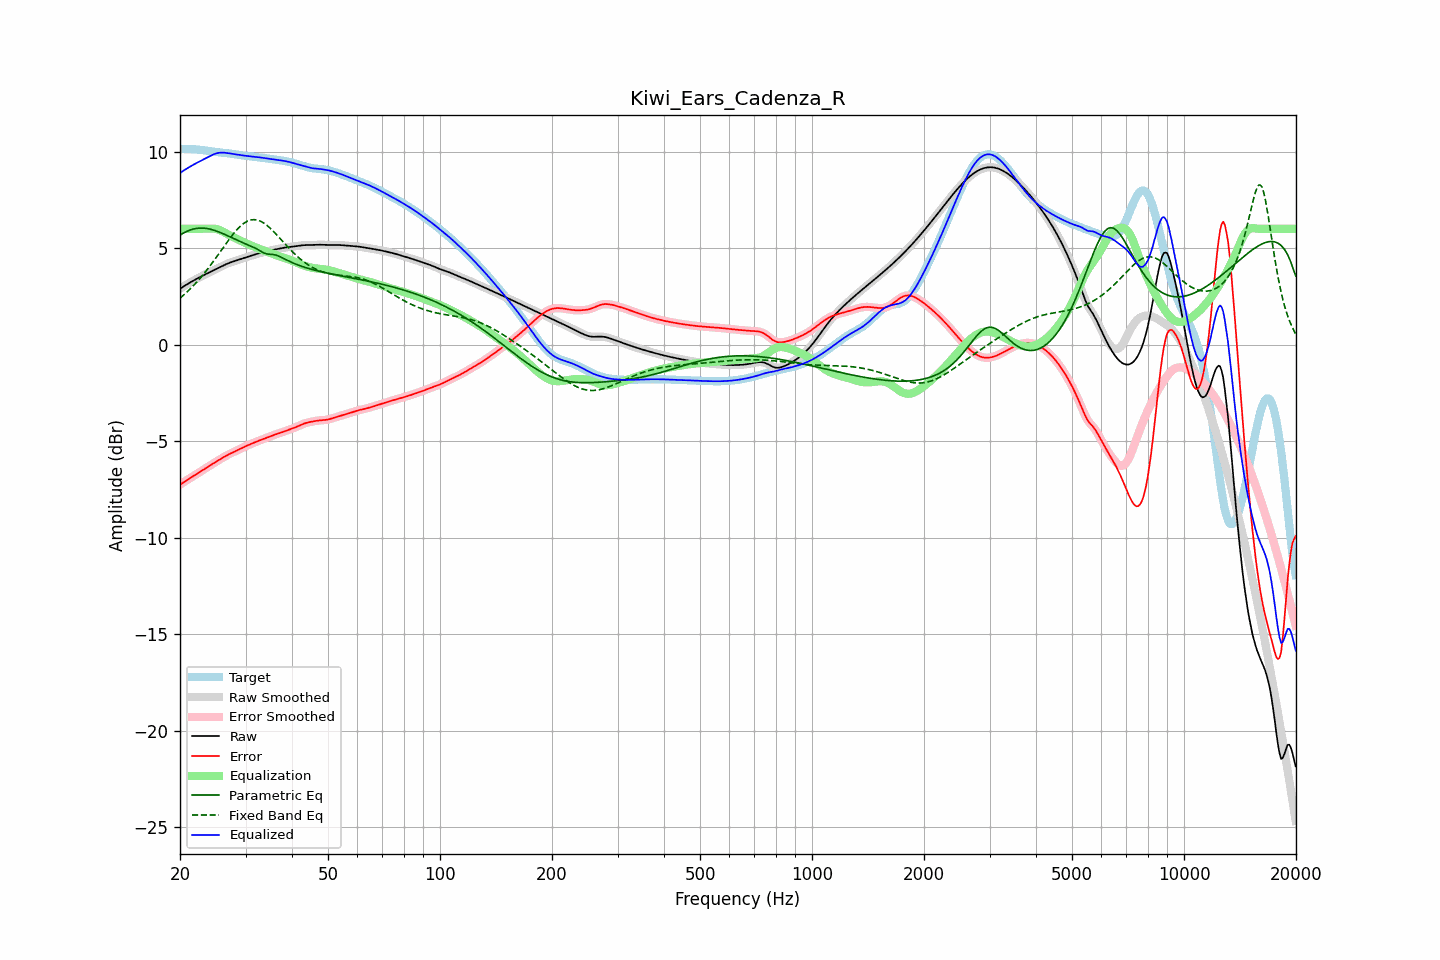

The table this chart was drawn from, first rows:
frequency, raw, error, smoothed, error_smoothed, equalization, parametric_eq, fixed_band_eq, equalized_raw, equalized_smoothed, target
20.00, 2.89, -7.25, 2.89, -7.25, 6.00, 5.67, 2.41, 8.89, 8.89, 10.14
20.20, 2.95, -7.19, 2.95, -7.19, 6.00, 5.72, 2.48, 8.95, 8.95, 10.14
20.40, 3.00, -7.14, 3.00, -7.14, 6.00, 5.77, 2.55, 9.00, 9.00, 10.14
20.61, 3.05, -7.09, 3.05, -7.08, 6.00, 5.81, 2.62, 9.05, 9.05, 10.14
20.81, 3.11, -7.03, 3.11, -7.03, 6.00, 5.86, 2.70, 9.11, 9.11, 10.14
21.02, 3.16, -6.98, 3.16, -6.98, 6.00, 5.89, 2.78, 9.16, 9.16, 10.14
21.23, 3.21, -6.93, 3.21, -6.93, 6.00, 5.93, 2.86, 9.21, 9.21, 10.13
21.44, 3.25, -6.87, 3.25, -6.87, 6.00, 5.95, 2.94, 9.25, 9.25, 10.13
21.66, 3.30, -6.82, 3.30, -6.82, 6.00, 5.98, 3.02, 9.30, 9.30, 10.12
21.87, 3.35, -6.77, 3.35, -6.77, 6.00, 6.00, 3.11, 9.35, 9.35, 10.12
22.09, 3.39, -6.72, 3.39, -6.72, 6.00, 6.02, 3.20, 9.39, 9.39, 10.11
22.31, 3.44, -6.67, 3.44, -6.67, 6.00, 6.02, 3.29, 9.44, 9.44, 10.10
22.54, 3.48, -6.61, 3.48, -6.61, 6.00, 6.03, 3.39, 9.48, 9.48, 10.10
22.76, 3.52, -6.56, 3.52, -6.56, 6.00, 6.04, 3.49, 9.52, 9.52, 10.08
22.99, 3.57, -6.51, 3.57, -6.51, 6.00, 6.04, 3.58, 9.57, 9.57, 10.07
23.22, 3.61, -6.45, 3.61, -6.45, 6.00, 6.03, 3.69, 9.61, 9.61, 10.06
23.45, 3.65, -6.40, 3.65, -6.40, 6.00, 6.02, 3.79, 9.65, 9.65, 10.05
23.69, 3.69, -6.34, 3.69, -6.34, 6.00, 6.01, 3.90, 9.69, 9.69, 10.04
23.92, 3.73, -6.29, 3.73, -6.29, 6.00, 6.00, 4.00, 9.74, 9.74, 10.02
24.16, 3.77, -6.24, 3.77, -6.24, 6.01, 5.98, 4.12, 9.78, 9.78, 10.01
24.40, 3.81, -6.19, 3.81, -6.19, 6.01, 5.95, 4.23, 9.82, 9.82, 10.00
24.65, 3.85, -6.13, 3.85, -6.13, 6.01, 5.93, 4.34, 9.86, 9.86, 9.99
24.89, 3.89, -6.08, 3.89, -6.08, 6.00, 5.90, 4.46, 9.89, 9.89, 9.98
25.14, 3.94, -6.03, 3.94, -6.03, 5.98, 5.87, 4.57, 9.91, 9.91, 9.97
25.39, 3.98, -5.98, 3.98, -5.98, 5.95, 5.84, 4.69, 9.93, 9.93, 9.96
25.65, 4.02, -5.93, 4.02, -5.93, 5.92, 5.81, 4.81, 9.94, 9.94, 9.95
25.91, 4.06, -5.88, 4.06, -5.88, 5.89, 5.77, 4.92, 9.95, 9.95, 9.94
26.16, 4.10, -5.83, 4.10, -5.83, 5.84, 5.74, 5.04, 9.94, 9.94, 9.93
26.43, 4.14, -5.78, 4.14, -5.78, 5.80, 5.70, 5.16, 9.94, 9.94, 9.93
26.69, 4.18, -5.74, 4.18, -5.74, 5.75, 5.66, 5.28, 9.93, 9.93, 9.92
26.96, 4.21, -5.69, 4.21, -5.70, 5.70, 5.62, 5.39, 9.91, 9.91, 9.91
27.23, 4.24, -5.65, 4.24, -5.65, 5.65, 5.59, 5.50, 9.90, 9.90, 9.90
27.50, 4.27, -5.61, 4.27, -5.61, 5.61, 5.55, 5.61, 9.89, 9.89, 9.89
27.77, 4.30, -5.57, 4.30, -5.57, 5.57, 5.51, 5.72, 9.87, 9.87, 9.88
28.05, 4.33, -5.53, 4.33, -5.53, 5.53, 5.47, 5.82, 9.86, 9.86, 9.86
28.33, 4.36, -5.49, 4.36, -5.49, 5.49, 5.43, 5.91, 9.85, 9.85, 9.85
28.62, 4.38, -5.45, 4.38, -5.45, 5.45, 5.39, 6.01, 9.84, 9.84, 9.84
28.90, 4.41, -5.41, 4.41, -5.41, 5.41, 5.35, 6.09, 9.82, 9.82, 9.82
29.19, 4.44, -5.37, 4.44, -5.37, 5.37, 5.32, 6.17, 9.81, 9.81, 9.81
29.48, 4.47, -5.33, 4.47, -5.33, 5.33, 5.28, 6.24, 9.80, 9.80, 9.80
29.78, 4.50, -5.29, 4.50, -5.29, 5.29, 5.24, 6.30, 9.79, 9.79, 9.79
30.08, 4.52, -5.25, 4.52, -5.25, 5.26, 5.21, 6.35, 9.78, 9.78, 9.78
30.38, 4.55, -5.22, 4.55, -5.22, 5.22, 5.17, 6.40, 9.77, 9.77, 9.77
30.68, 4.58, -5.18, 4.58, -5.18, 5.18, 5.14, 6.43, 9.76, 9.76, 9.76
30.99, 4.60, -5.15, 4.60, -5.15, 5.14, 5.10, 6.46, 9.75, 9.75, 9.75
31.30, 4.63, -5.11, 4.63, -5.11, 5.11, 5.07, 6.47, 9.74, 9.74, 9.74
31.61, 4.66, -5.08, 4.66, -5.08, 5.08, 5.03, 6.48, 9.73, 9.73, 9.73
31.93, 4.68, -5.04, 4.68, -5.04, 5.04, 4.99, 6.47, 9.72, 9.72, 9.72
32.24, 4.70, -5.01, 4.70, -5.01, 5.01, 4.94, 6.45, 9.71, 9.71, 9.71
32.57, 4.73, -4.98, 4.73, -4.98, 4.98, 4.90, 6.43, 9.70, 9.70, 9.70
32.89, 4.75, -4.94, 4.75, -4.94, 4.94, 4.85, 6.40, 9.69, 9.69, 9.69
33.22, 4.77, -4.91, 4.77, -4.91, 4.91, 4.80, 6.35, 9.68, 9.68, 9.68
33.55, 4.79, -4.88, 4.79, -4.88, 4.88, 4.76, 6.30, 9.67, 9.67, 9.67
33.89, 4.81, -4.85, 4.81, -4.85, 4.85, 4.73, 6.24, 9.66, 9.66, 9.66
34.23, 4.83, -4.81, 4.83, -4.81, 4.81, 4.70, 6.18, 9.65, 9.65, 9.65
34.57, 4.85, -4.78, 4.85, -4.78, 4.78, 4.69, 6.11, 9.64, 9.64, 9.63
34.92, 4.87, -4.75, 4.87, -4.75, 4.75, 4.68, 6.04, 9.62, 9.62, 9.62
35.27, 4.89, -4.72, 4.89, -4.72, 4.72, 4.68, 5.96, 9.61, 9.61, 9.61
35.62, 4.91, -4.69, 4.91, -4.69, 4.69, 4.67, 5.88, 9.60, 9.60, 9.60
35.97, 4.93, -4.66, 4.93, -4.66, 4.66, 4.65, 5.79, 9.59, 9.59, 9.59
... 635 more rows
